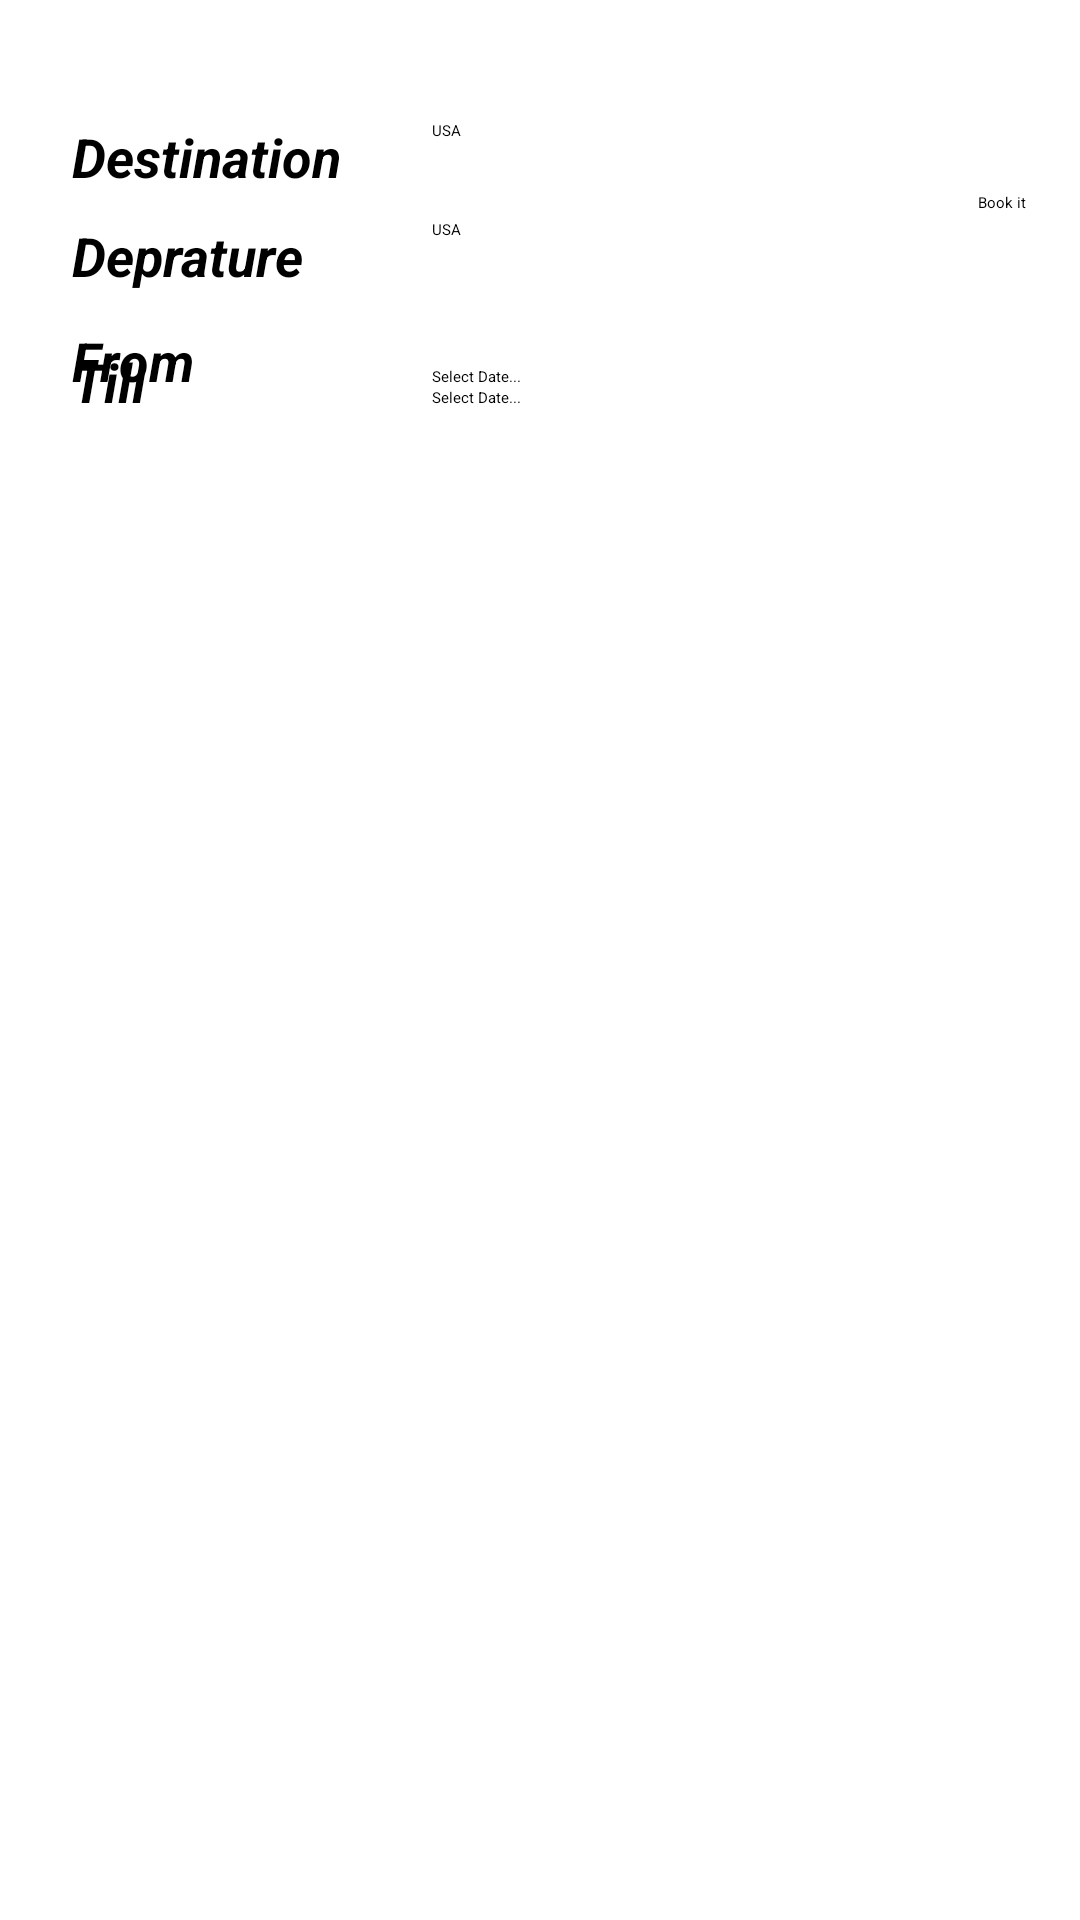

This screen was rendered from an Android layout file. Write that file and the resources it references.
<!-- AndroidManifest.xml: application theme Theme.Booking -->
<!-- res/layout/activity_book.xml -->
<?xml version="1.0" encoding="utf-8"?>
<RelativeLayout xmlns:android="http://schemas.android.com/apk/res/android"
    xmlns:app="http://schemas.android.com/apk/res-auto"
    android:orientation="vertical" android:layout_width="match_parent"
    android:layout_height="match_parent">

    <Spinner
        android:layout_width="match_parent"
        android:layout_height="wrap_content"
        android:id="@+id/spinnerDest"
        android:spinnerMode="dialog"
        android:layout_alignTop="@+id/textView"
        android:layout_alignParentLeft="true"
        android:layout_alignParentStart="true"
        android:layout_marginLeft="144dp"
        android:layout_marginStart="144dp"
        android:entries="@array/country_arrays"
        android:prompt="@string/country_prompt" />

    <TextView
        android:text="Destination"
        android:layout_width="wrap_content"
        android:layout_height="wrap_content"
        android:id="@+id/textView"
        android:layout_marginTop="40dp"
        android:textSize="18sp"
        android:textStyle="normal|bold|italic"
        android:layout_marginLeft="24dp"
        android:layout_marginStart="24dp"
        android:layout_alignParentTop="true"
        android:layout_alignParentLeft="true"
        android:layout_alignParentStart="true" />

    <TextView
        android:text="Deprature"
        android:layout_width="wrap_content"
        android:layout_height="wrap_content"
        android:layout_below="@+id/spinnerDest"
        android:layout_alignLeft="@+id/textView"
        android:layout_alignStart="@+id/textView"
        android:layout_marginTop="26dp"
        android:id="@+id/textView3"
        android:textSize="18sp"
        android:textStyle="normal|bold|italic" />

    <Spinner
        android:layout_width="match_parent"
        android:layout_height="wrap_content"
        android:layout_alignTop="@+id/textView3"
        android:id="@+id/spinnerDep"
        android:layout_alignLeft="@+id/spinnerDest"
        android:layout_alignStart="@+id/spinnerDest"
        android:entries="@array/country_arrays"
        android:prompt="@string/country_prompt"
        android:spinnerMode="dialog" />/>

    <TextView
        android:text="From"
        android:layout_width="wrap_content"
        android:layout_height="wrap_content"
        android:layout_marginTop="28dp"
        android:id="@+id/textView4"
        android:textSize="18sp"
        android:textStyle="normal|bold|italic"
        android:layout_below="@+id/spinnerDep"
        android:layout_alignLeft="@+id/textView3"
        android:layout_alignStart="@+id/textView3" />

    <TextView
        android:text="Till"
        android:layout_width="wrap_content"
        android:layout_height="wrap_content"
        android:id="@+id/textView5"
        android:textSize="18sp"
        android:textStyle="normal|bold|italic"
        android:layout_alignBaseline="@+id/dateAnd"
        android:layout_alignBottom="@+id/dateAnd"
        android:layout_alignLeft="@+id/textView4"
        android:layout_alignStart="@+id/textView4" />

    <ImageView
        android:id="@+id/imageView3"
        android:layout_width="wrap_content"
        android:layout_height="wrap_content"
        app:srcCompat="@drawable/plane"
        android:layout_marginTop="15dp"
        android:layout_below="@+id/dateAnd"
        android:layout_alignLeft="@+id/textView5"
        android:layout_alignStart="@+id/textView5" />

    <EditText
        android:id="@+id/dateStart"
        android:layout_width="200dp"
        android:layout_height="wrap_content"

        android:hint="Select Date..."

        android:layout_alignBaseline="@+id/textView4"
        android:layout_alignBottom="@+id/textView4"
        android:layout_alignLeft="@+id/spinnerDep"
        android:layout_alignStart="@+id/spinnerDep" />

    <EditText
        android:id="@+id/dateAnd"
        android:layout_width="200dp"
        android:layout_height="wrap_content"

        android:hint="Select Date..."

        android:layout_below="@+id/dateStart"
        android:layout_alignLeft="@+id/dateStart"
        android:layout_alignStart="@+id/dateStart" />

    <Button
        android:text="Book it"
        android:layout_width="wrap_content"
        android:layout_height="wrap_content"
        android:id="@+id/bBook"

        android:onClick="Book_it"
        android:layout_alignBottom="@+id/imageView3"
        android:layout_alignParentRight="true"
        android:layout_alignParentEnd="true"
        android:layout_marginRight="18dp"
        android:layout_marginEnd="18dp"
        android:layout_marginBottom="80dp" />

</RelativeLayout>
<!-- resources referenced by this layout -->
<resources>
  <string-array name="country_arrays">
          <item>USA</item>
          <item>India</item>
          <item>Mexico</item>
          <item>Kazakhstan</item>
          <item>Italy</item>
          <item>Korea</item>
          <item>Switzerland</item>
          <item>Tailand</item>
          <item>Turkey</item>
          <item>United Kingdom</item>
          <item>Spain</item>
          <item>Canada</item>
      </string-array>
  <!-- drawable plane: jpg bitmap (drawable-v24, 43029 bytes) -->
  <string name="country_prompt">Choose a country</string>
</resources>
